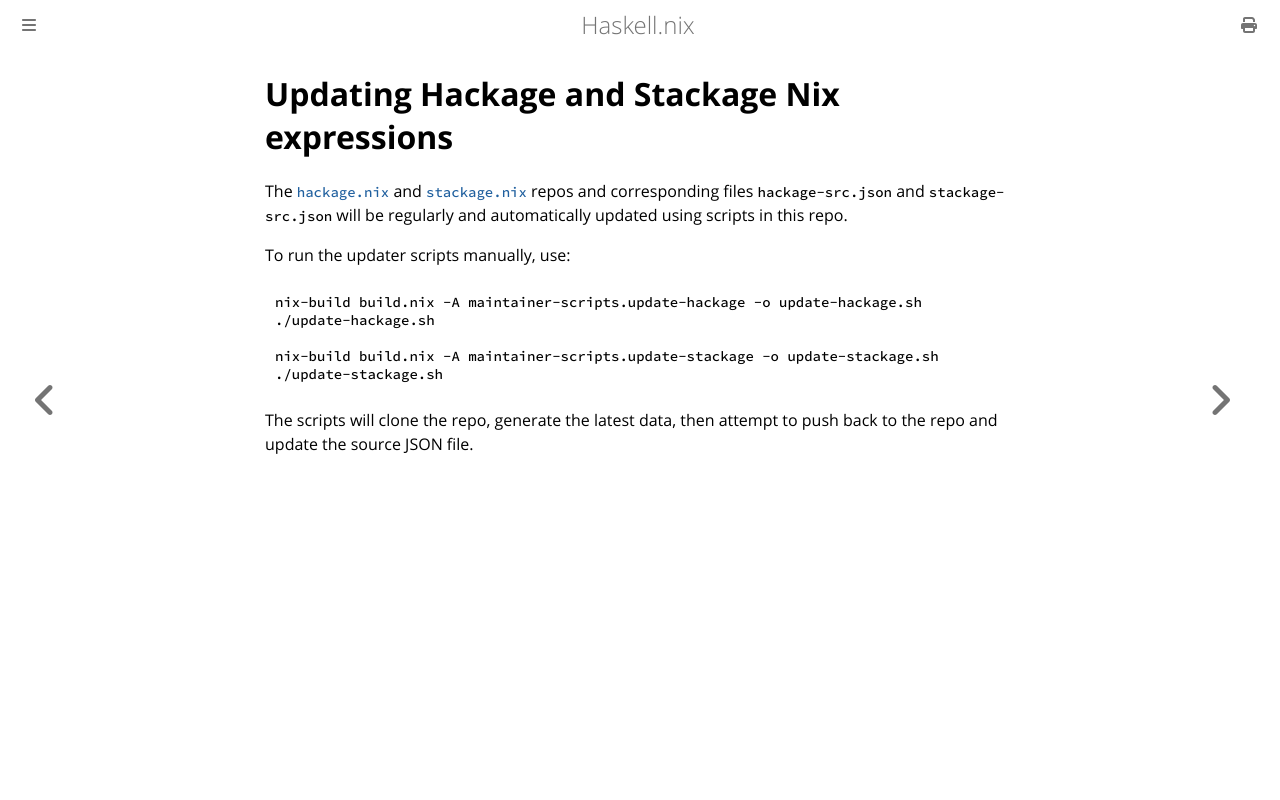

repository: input-output-hk/haskell.nix · page: dev/maintainer-scripts.html · generator: mdbook

# Updating Hackage and Stackage Nix expressions

The [`hackage.nix`](https://github.com/input-output-hk/hackage.nix)
and [`stackage.nix`](https://github.com/input-output-hk/stackage.nix)
repos and corresponding files `hackage-src.json` and
`stackage-src.json` will be regularly and automatically updated using
scripts in this repo.

To run the updater scripts manually, use:

    nix-build -A maintainer-scripts.update-hackage -o update-hackage.sh
    ./update-hackage.sh

    nix-build -A maintainer-scripts.update-stackage -o update-stackage.sh
    ./update-stackage.sh

The scripts will clone the repo, generate the latest data, then
attempt to push back to the repo and update the source JSON file.
